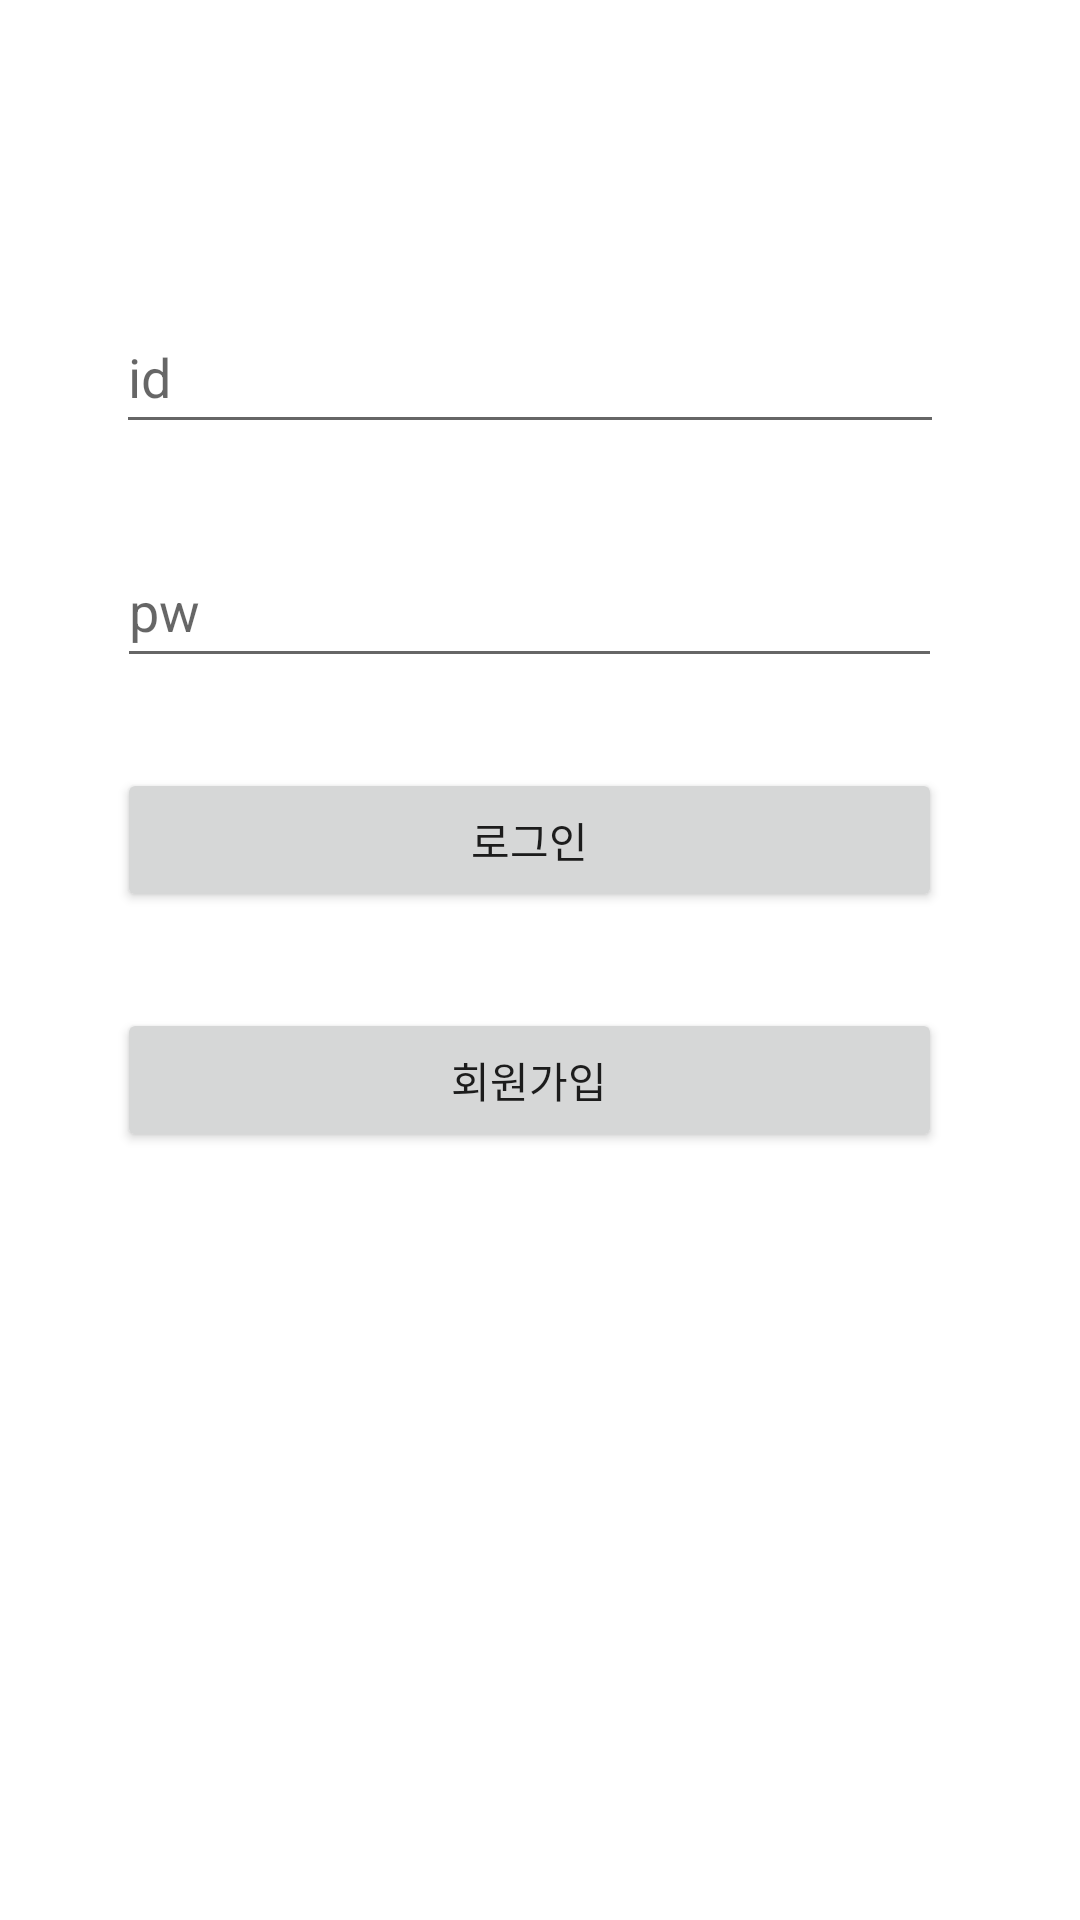

The Android layout XML behind this screen, and the referenced resources:
<!-- AndroidManifest.xml: application theme Theme.DBProject2Team -->
<!-- res/layout/activity_login.xml -->
<?xml version="1.0" encoding="utf-8"?>
<androidx.constraintlayout.widget.ConstraintLayout xmlns:android="http://schemas.android.com/apk/res/android"
    xmlns:app="http://schemas.android.com/apk/res-auto"
    xmlns:tools="http://schemas.android.com/tools"
    android:layout_width="match_parent"
    android:layout_height="match_parent"
    tools:context=".Login">

    <Button
        android:id="@+id/btn_login"
        android:layout_width="0dp"
        android:layout_height="wrap_content"
        android:layout_marginTop="30dp"
        android:text="로그인"
        app:layout_constraintEnd_toEndOf="@+id/edt_pw"
        app:layout_constraintStart_toStartOf="@+id/edt_pw"
        app:layout_constraintTop_toBottomOf="@+id/edt_pw" />

    <Button
        android:id="@+id/btn_register"
        android:layout_width="0dp"
        android:layout_height="wrap_content"
        android:layout_marginTop="32dp"
        android:text="회원가입"
        app:layout_constraintEnd_toEndOf="@+id/btn_login"
        app:layout_constraintHorizontal_bias="0.492"
        app:layout_constraintStart_toStartOf="@+id/btn_login"
        app:layout_constraintTop_toBottomOf="@+id/btn_login" />

    <EditText
        android:id="@+id/edt_id"
        android:layout_width="276dp"
        android:layout_height="48dp"
        android:layout_marginStart="97dp"
        android:layout_marginTop="100dp"
        android:layout_marginEnd="104dp"
        android:ems="10"
        android:hint="id"
        android:inputType="textPersonName"
        android:minHeight="48dp"
        app:layout_constraintEnd_toEndOf="parent"
        app:layout_constraintStart_toStartOf="parent"
        app:layout_constraintTop_toTopOf="parent" />

    <EditText
        android:id="@+id/edt_pw"
        android:layout_width="275dp"
        android:layout_height="48dp"
        android:layout_marginStart="97dp"
        android:layout_marginTop="30dp"
        android:layout_marginEnd="104dp"
        android:ems="10"
        android:hint="pw"
        android:inputType="textPersonName"
        android:minHeight="48dp"
        app:layout_constraintEnd_toEndOf="parent"
        app:layout_constraintStart_toStartOf="parent"
        app:layout_constraintTop_toBottomOf="@+id/edt_id" />
</androidx.constraintlayout.widget.ConstraintLayout>
<!-- resources referenced by this layout -->
<resources>
  <style name="Theme.DBProject2Team" parent="Theme.MaterialComponents.DayNight.DarkActionBar">
          
          <item name="colorPrimary">@color/purple_500</item>
          <item name="colorPrimaryVariant">@color/purple_700</item>
          <item name="colorOnPrimary">@color/white</item>
          
          <item name="colorSecondary">@color/teal_200</item>
          <item name="colorSecondaryVariant">@color/teal_700</item>
          <item name="colorOnSecondary">@color/black</item>
          
          <item name="android:statusBarColor">?attr/colorPrimaryVariant</item>
          
      </style>
  <color name="purple_500">#FF6200EE</color>
  <color name="purple_700">#FF3700B3</color>
  <color name="white">#FFFFFFFF</color>
  <color name="teal_200">#FF03DAC5</color>
  <color name="teal_700">#FF018786</color>
  <color name="black">#FF000000</color>
</resources>
